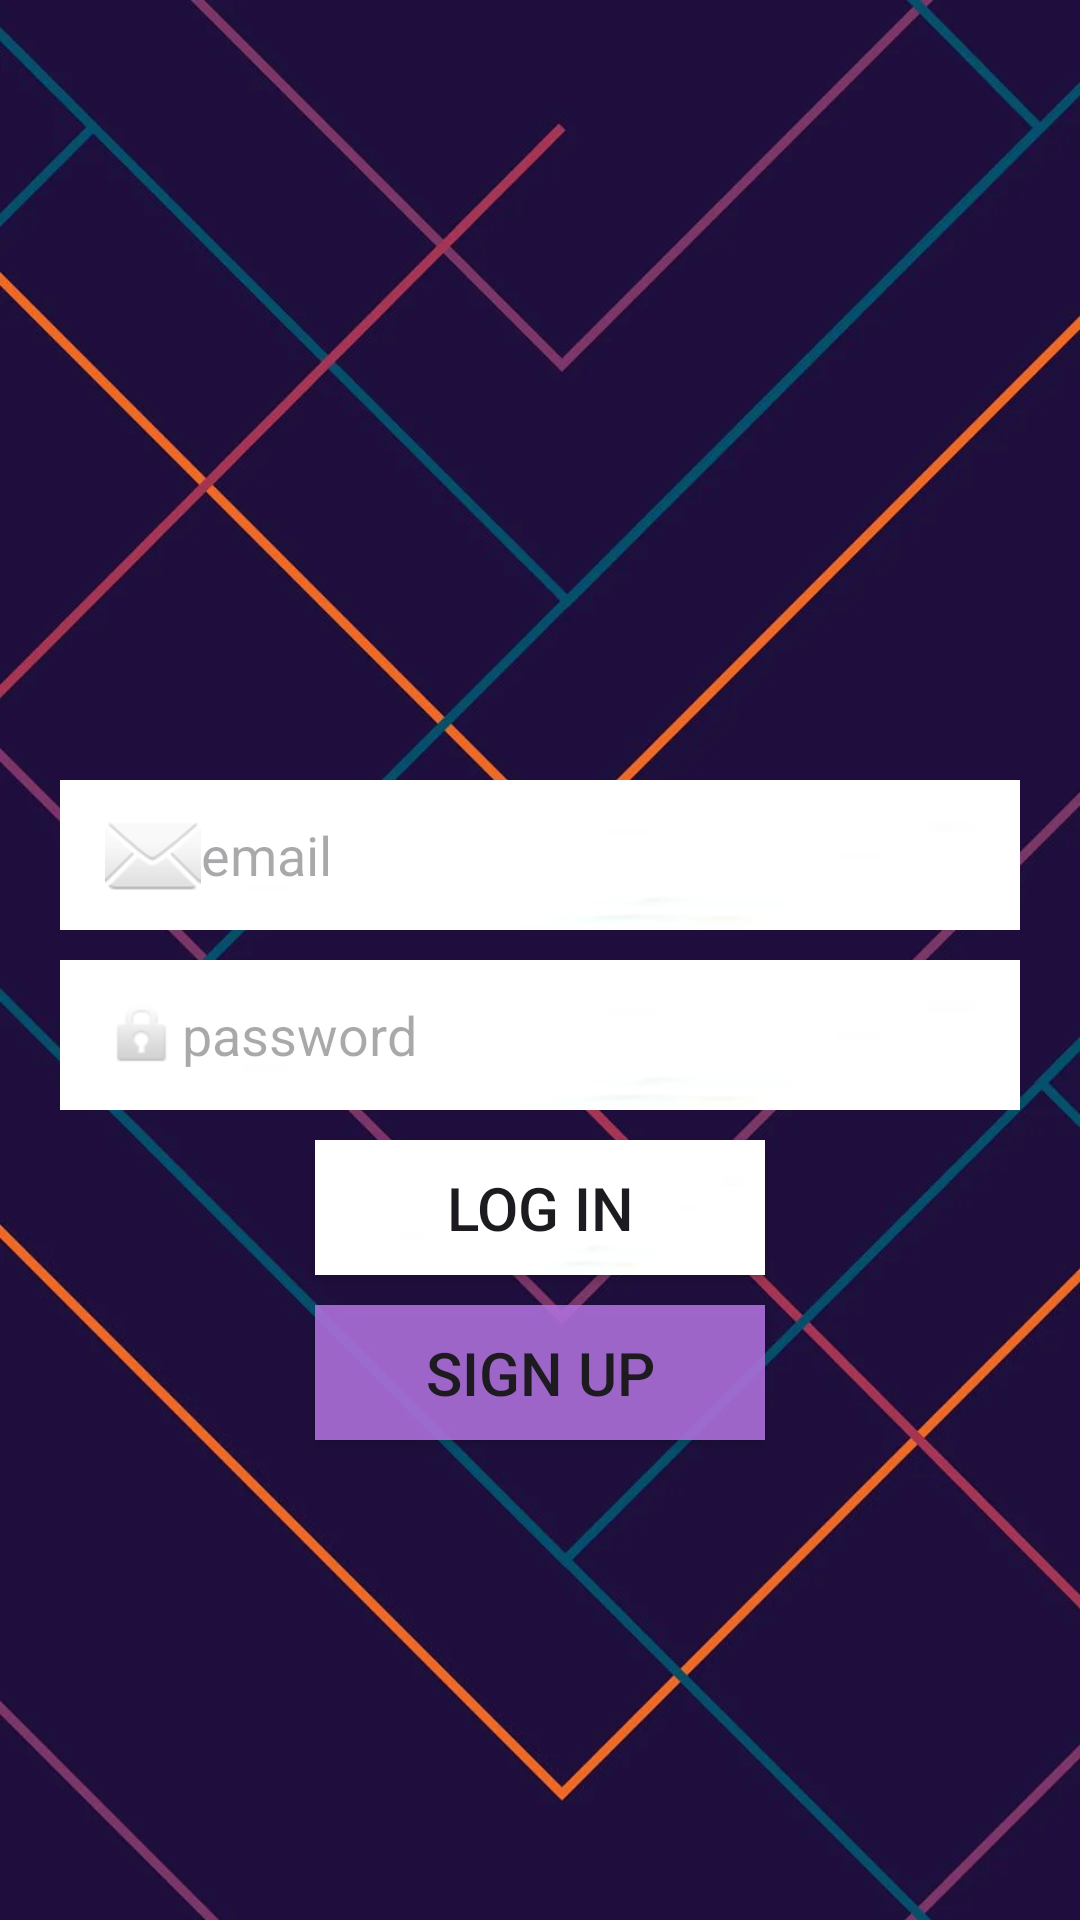

Produce the Android XML layout that renders to this screen, including the resource entries it uses.
<!-- AndroidManifest.xml: application theme Theme.AutomobileApplication -->
<!-- res/layout/activity_loginactivity.xml -->
<?xml version="1.0" encoding="utf-8"?>
<RelativeLayout xmlns:android="http://schemas.android.com/apk/res/android"
    xmlns:app="http://schemas.android.com/apk/res-auto"
    xmlns:tools="http://schemas.android.com/tools"
    android:layout_width="match_parent"
    android:layout_height="match_parent"
    tools:context=".loginactivity"
    android:background="@drawable/bb2">


    <ImageView
        android:id="@+id/logo"
        android:layout_width="250dp"
        android:layout_height="180dp"
        android:layout_centerHorizontal="true"
        android:layout_marginTop="70dp"
        android:src="@drawable/carslg" />

    <EditText
        android:id="@+id/email"
        android:layout_width="match_parent"
        android:layout_height="50dp"
        android:textColor="@color/black"
        android:layout_below="@+id/logo"
        android:layout_marginLeft="20dp"
        android:layout_marginTop="10dp"
        android:layout_marginRight="20dp"
        android:background="@drawable/white"
        android:drawableLeft="@android:drawable/ic_dialog_email"
        android:hint="email"
        android:paddingLeft="15dp" />

    <EditText
        android:id="@+id/password"
        android:layout_width="match_parent"
        android:layout_height="50dp"
        android:inputType="textPassword"
        android:textColor="@color/black"
        android:layout_below="@+id/email"
        android:layout_marginLeft="20dp"
        android:layout_marginTop="10dp"
        android:layout_marginRight="20dp"
        android:background="@drawable/white"
        android:drawableLeft="@android:drawable/ic_lock_idle_lock"
        android:hint="password"
        android:paddingLeft="15dp" />


    <Button
        android:id="@+id/login"
        android:layout_width="150dp"
        android:layout_height="45dp"
        android:layout_below="@+id/password"
        android:layout_centerHorizontal="true"
        android:layout_marginTop="10dp"
        android:background="@drawable/white"
        android:text="Log In"
        android:textSize="20sp" />

    <Button
        android:id="@+id/signuplog"
        android:layout_width="150dp"
        android:layout_height="45dp"
        android:layout_below="@+id/login"
        android:layout_centerHorizontal="true"
        android:layout_marginTop="10dp"
        android:background="@color/purple"
        android:text="Sign Up"
        android:textSize="20sp" />
</RelativeLayout>
<!-- resources referenced by this layout -->
<resources>
  <color name="black">#FF000000</color>
  <color name="purple">#DFB272DF</color>
  <!-- drawable bb2: webp bitmap (drawable-v24, 51034 bytes) -->
  <!-- drawable white: webp bitmap (drawable-v24, 190 bytes) -->
  <style name="Theme.AutomobileApplication" parent="Base.Theme.AutomobileApplication" />
  <style name="Base.Theme.AutomobileApplication" parent="Theme.Material3.DayNight.NoActionBar">
          
          
      </style>
</resources>
